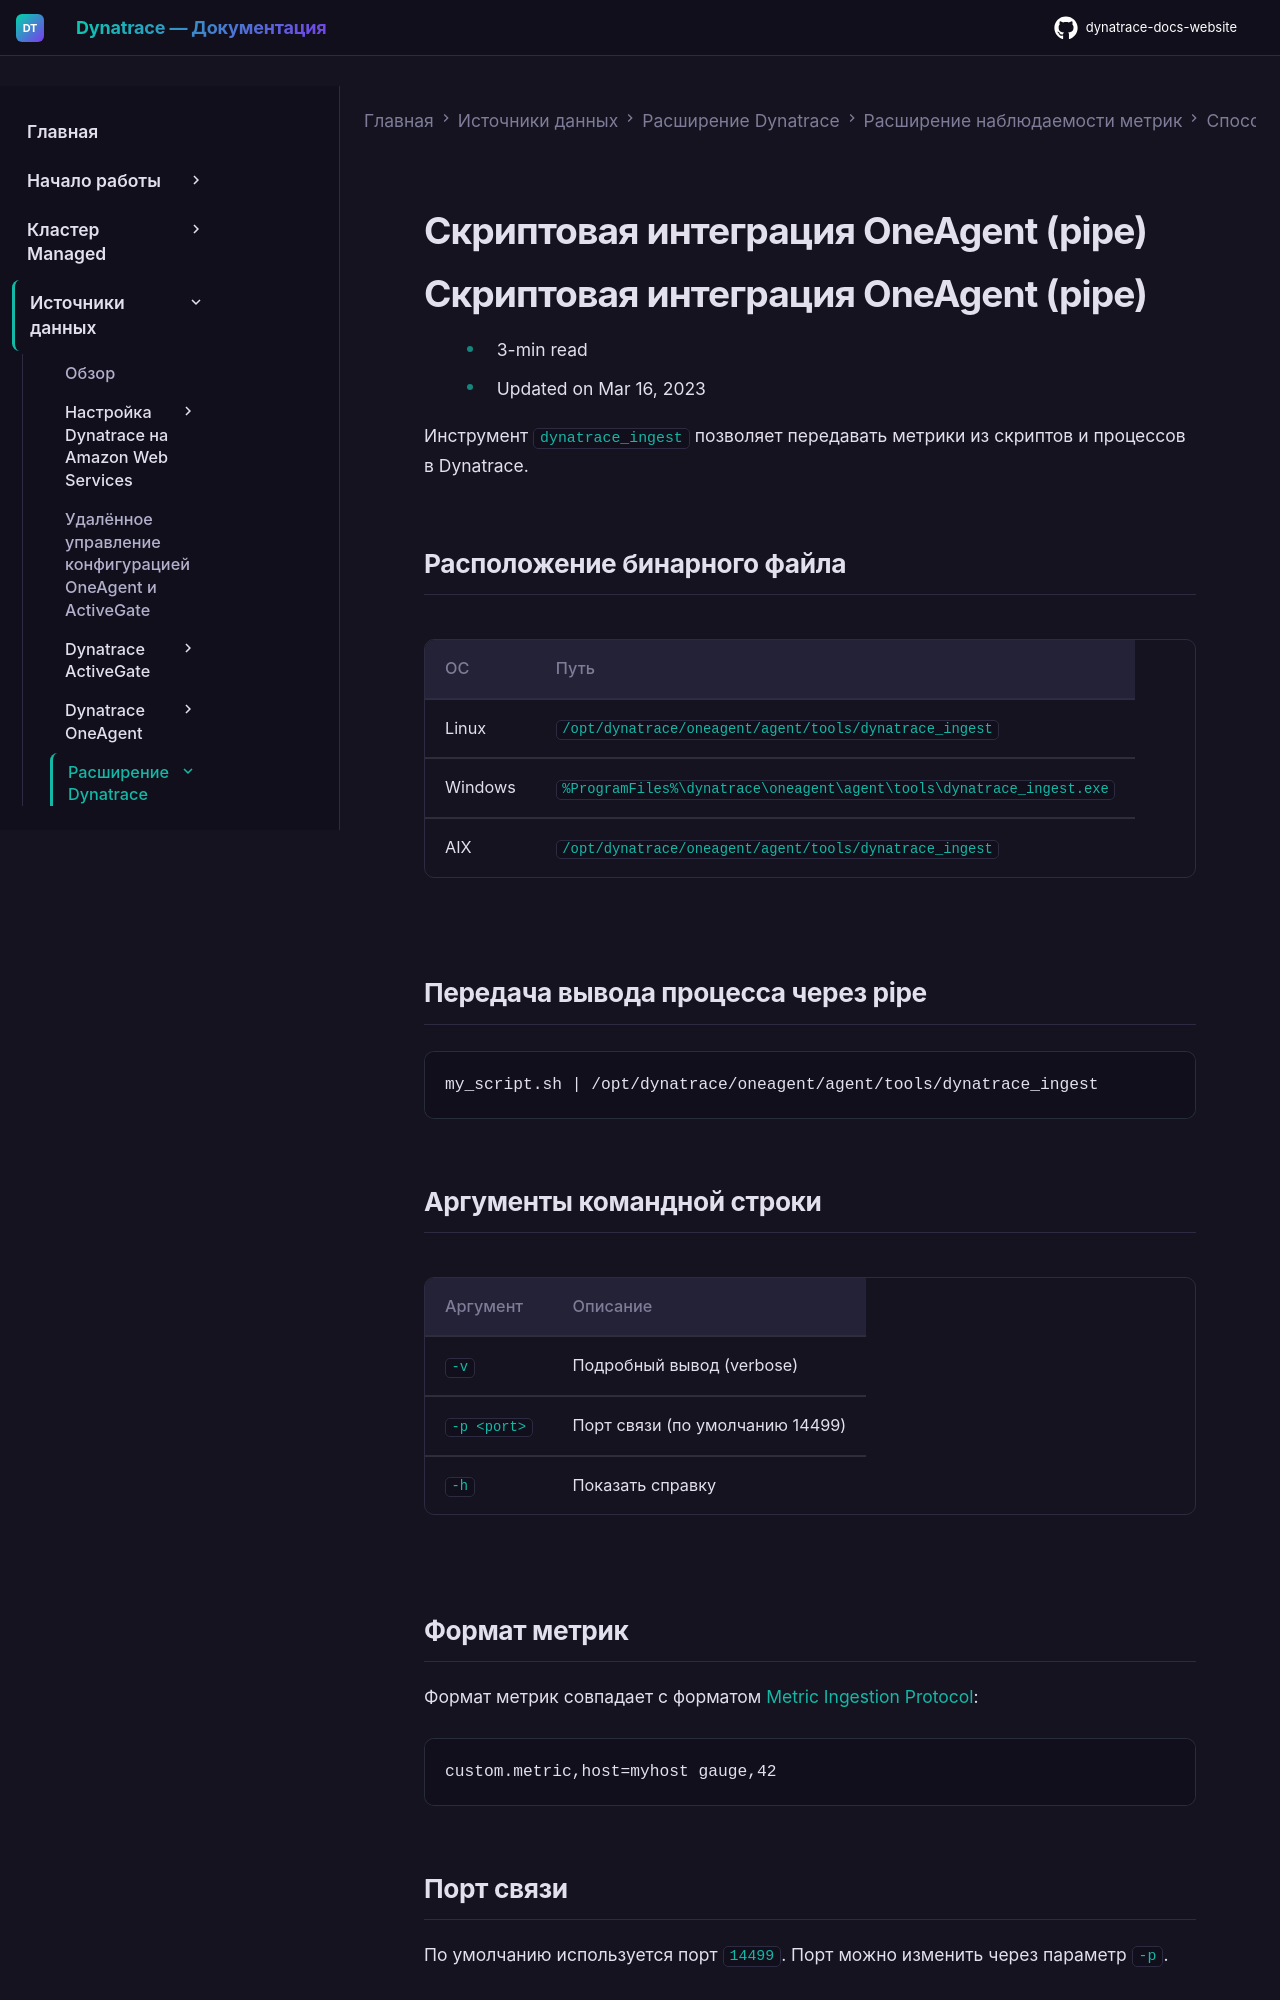

repository: Yerkebulan-Ardabayev/dynatrace-docs-website · page: managed-ru/ingest-from/extend-dynatrace/extend-metrics/ingestion-methods/oneagent-pipe/index.html · generator: mkdocs

---
title: Скриптовая интеграция OneAgent (pipe)
source: https://docs.dynatrace.com/managed/ingest-from/extend-dynatrace/extend-metrics/ingestion-methods/oneagent-pipe
scraped: 2026-05-12T11:37:59.140301
---

# Скриптовая интеграция OneAgent (pipe)

# Скриптовая интеграция OneAgent (pipe)

* 3-min read
* Updated on Mar 16, 2023

Инструмент `dynatrace_ingest` позволяет передавать метрики из скриптов и процессов в Dynatrace.

## Расположение бинарного файла

| ОС | Путь |
| --- | --- |
| Linux | `/opt/dynatrace/oneagent/agent/tools/dynatrace_ingest` |
| Windows | `%ProgramFiles%\dynatrace\oneagent\agent\tools\dynatrace_ingest.exe` |
| AIX | `/opt/dynatrace/oneagent/agent/tools/dynatrace_ingest` |

## Передача вывода процесса через pipe

```bash
my_script.sh | /opt/dynatrace/oneagent/agent/tools/dynatrace_ingest
```

## Аргументы командной строки

| Аргумент | Описание |
| --- | --- |
| `-v` | Подробный вывод (verbose) |
| `-p <port>` | Порт связи (по умолчанию 14499) |
| `-h` | Показать справку |

## Формат метрик

Формат метрик совпадает с форматом [Metric Ingestion Protocol](/managed/ingest-from/extend-dynatrace/extend-metrics/reference/metric-ingestion-protocol "Узнайте о протоколе приёма метрик."):

```
custom.metric,host=myhost gauge,42
```

## Порт связи

По умолчанию используется порт `14499`. Порт можно изменить через параметр `-p`.
